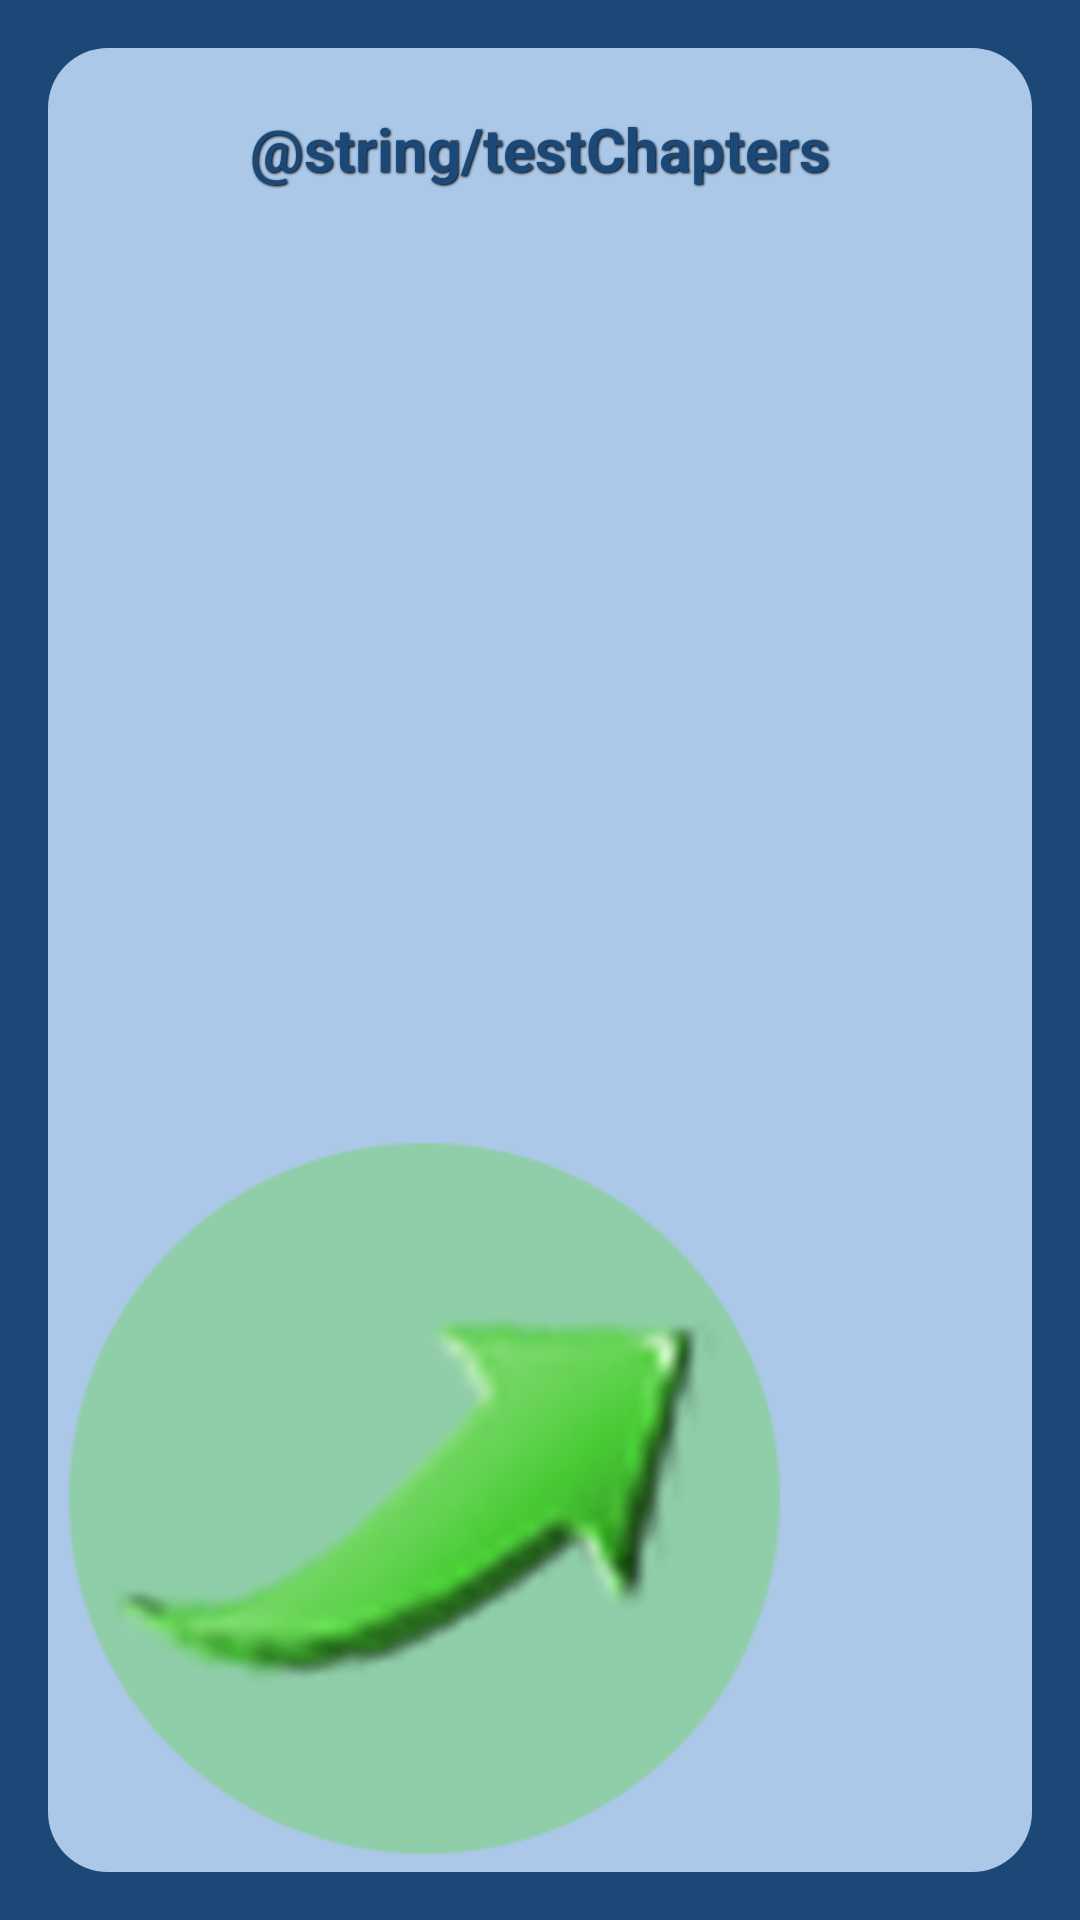

Produce the Android XML layout that renders to this screen, including the resource entries it uses.
<!-- AndroidManifest.xml: application theme AppTheme -->
<!-- res/layout/activity_test2.xml -->
<RelativeLayout xmlns:android="http://schemas.android.com/apk/res/android"
    android:layout_width="match_parent"
    android:layout_height="match_parent"
    android:background="@color/backgroundColor"
    android:paddingBottom="@dimen/activity_vertical_margin"
    android:paddingLeft="@dimen/activity_horizontal_margin"
    android:paddingRight="@dimen/activity_horizontal_margin"
    android:paddingTop="@dimen/activity_vertical_margin" >




    <LinearLayout
        android:id="@+id/backgroundLayout"
        android:layout_width="match_parent"
        android:layout_height="match_parent"
        android:layout_centerHorizontal="true"
        android:layout_centerVertical="true"
        android:background="@drawable/border"
        android:orientation="vertical"
        android:padding="10dp" >



        <TextView
            android:id="@+id/TemplateTitleTextView2"
            android:layout_width="match_parent"
            android:layout_height="wrap_content"
            android:gravity="center"
            android:text="@string/testChapters"
            android:textSize="@dimen/guideText"
            android:textStyle="bold"
            android:textColor="@color/backgroundColor"
            android:shadowColor="@android:color/black"
            android:shadowRadius="1.5"
            android:shadowDx="1"
            android:shadowDy="1"
            android:layout_marginTop="10dp"
            android:layout_marginBottom="10dp"
            />

        <ListView
            android:id="@+id/chaptersListView2"
            android:layout_width="match_parent"
            android:layout_height="wrap_content"
            android:divider="@android:color/transparent"
            android:dividerHeight="10.0sp" >
        </ListView>

    </LinearLayout>

    <ProgressBar
        android:id="@+id/progress"
        android:layout_width="wrap_content"
        android:layout_height="wrap_content"
        android:layout_centerInParent="true"
        android:visibility="invisible" />

    <ImageButton
        android:id="@+id/imageButton1"
        android:layout_width="wrap_content"
        android:layout_height="wrap_content"
        android:src="@drawable/send_btn"
        android:layout_alignParentBottom="true"
        android:background="@drawable/transparet_bg"
        android:onClick="onSendPressed" />
</RelativeLayout>
<!-- resources referenced by this layout -->
<resources>
  <color name="backgroundColor">#1C4878</color>
  <dimen name="activity_horizontal_margin">16dp</dimen>
  <dimen name="activity_vertical_margin">16dp</dimen>
  <dimen name="guideText">20dp</dimen>
  <!-- drawable border (drawable) -->
  <?xml version="1.0" encoding="utf-8"?>
  <shape xmlns:android="http://schemas.android.com/apk/res/android" android:shape="rectangle" >
      <corners android:radius="20dp"/>
      <padding android:left="10dp" android:right="10dp" android:bottom="10dp" android:top="10dp"/>
      <solid android:color="@color/drawer_bg"/>
      
  
  </shape>
  <!-- drawable send_btn: png bitmap (drawable, 27367 bytes) -->
  <string name="testChapters">פרקי המבדק:</string>
  <style name="AppTheme" parent="AppBaseTheme">
          
      </style>
  <color name="drawer_bg">#ACC8E8</color>
  <style name="AppBaseTheme" parent="Theme.AppCompat.Light">
          
      </style>
</resources>
